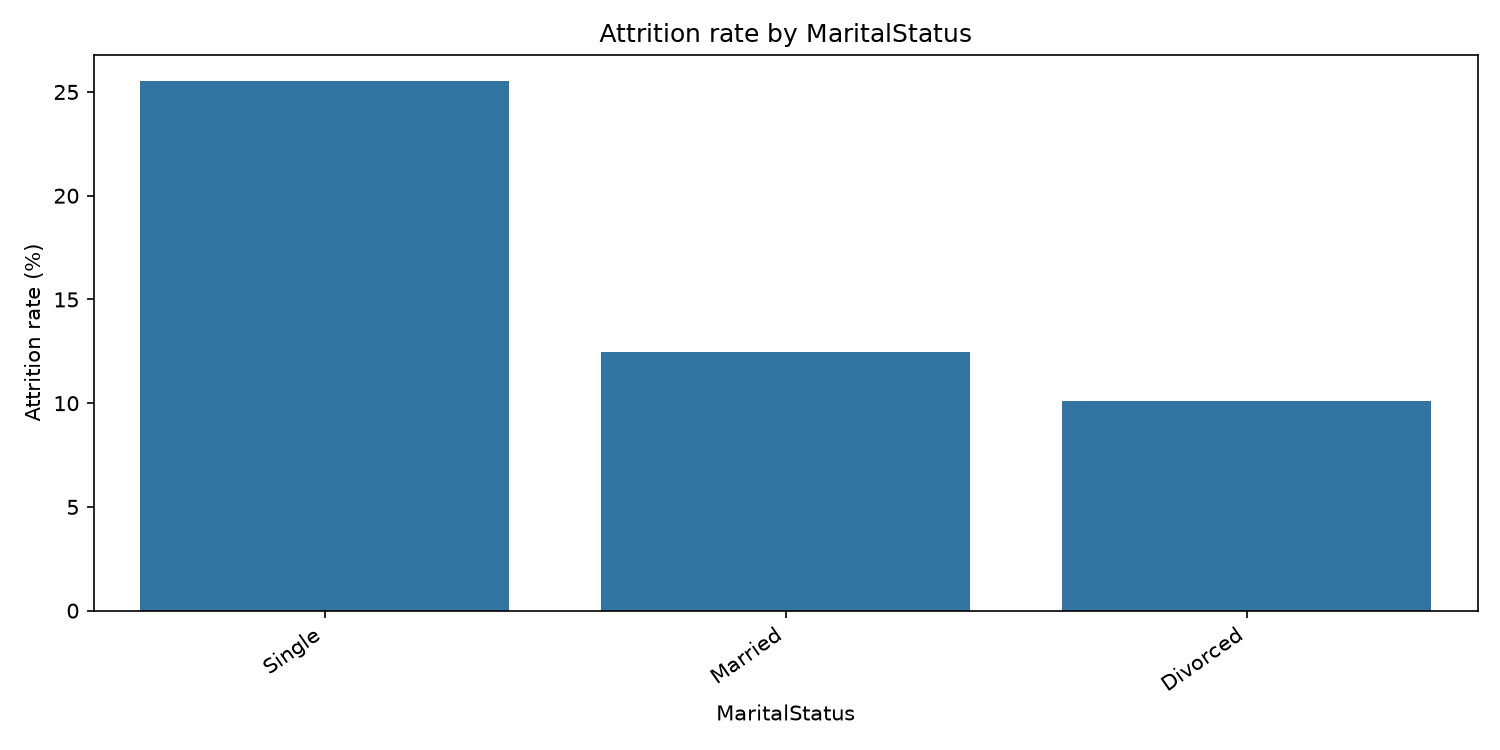

Values plotted in this chart, from the file beside it:
MaritalStatus, employees, employees_left, attrition_rate
Single, 470, 120, 25.53
Married, 673, 84, 12.48
Divorced, 327, 33, 10.09
